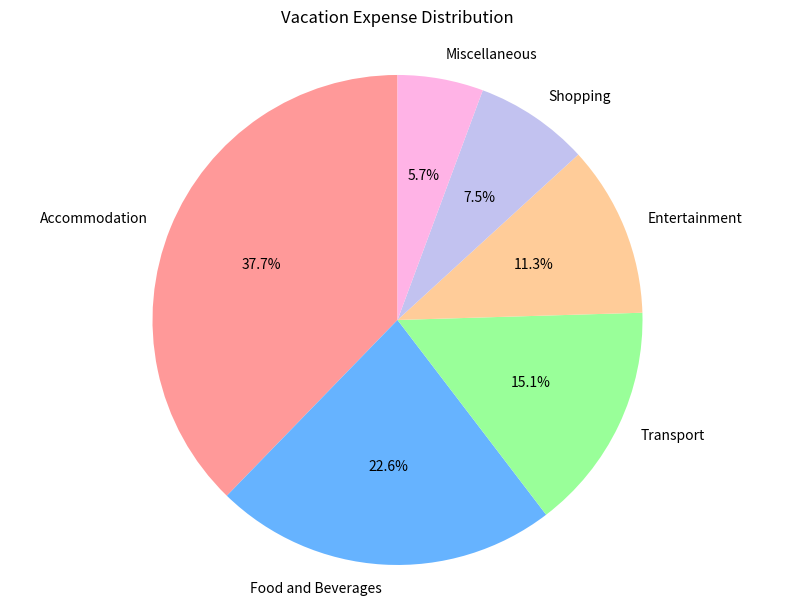

The script that saved this image:

import matplotlib.pyplot as plt

labels = 'Accommodation', 'Food and Beverages', 'Transport', 'Entertainment', 'Shopping', 'Miscellaneous'
sizes = [500, 300, 200, 150, 100, 75]
colors = ['#ff9999', '#66b3ff', '#99ff99', '#ffcc99', '#c2c2f0', '#ffb3e6']

plt.figure(figsize=(10,7))
plt.pie(sizes, labels=labels, colors=colors, autopct='%1.1f%%', startangle=90)

plt.title('Vacation Expense Distribution', pad=20)
plt.axis('equal')  
plt.show()
